Image classification data set "GCD" (stefan-alex02/UBB-Y3-AI-Research on GitHub). Class labels (7): cumulus, altocumulus, cirrus, clear sky, stratocumulus, cumulonimbus, mixed clouds.

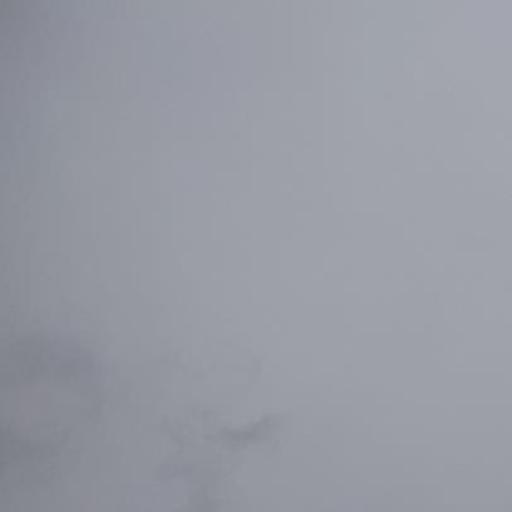
Label: stratocumulus

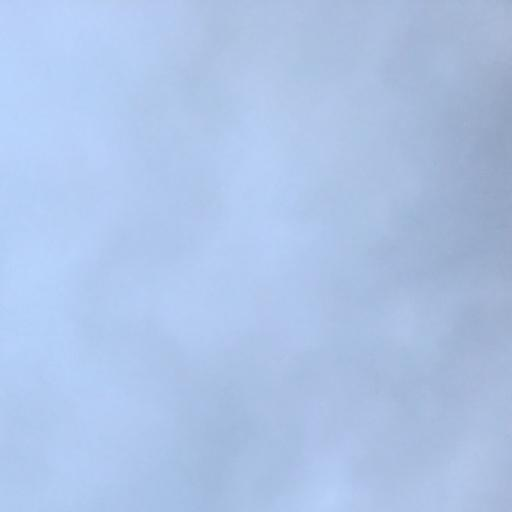
Label: cumulonimbus

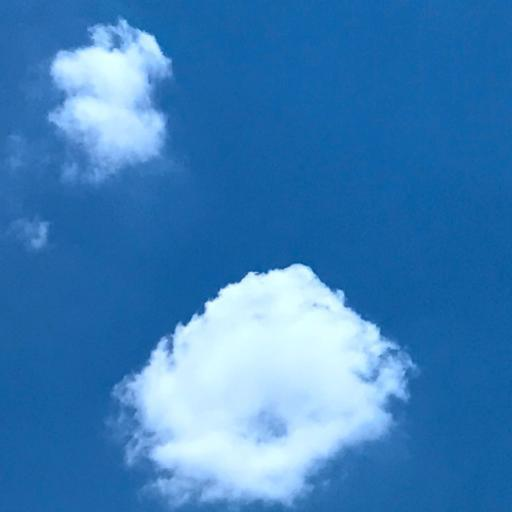
Label: cumulus

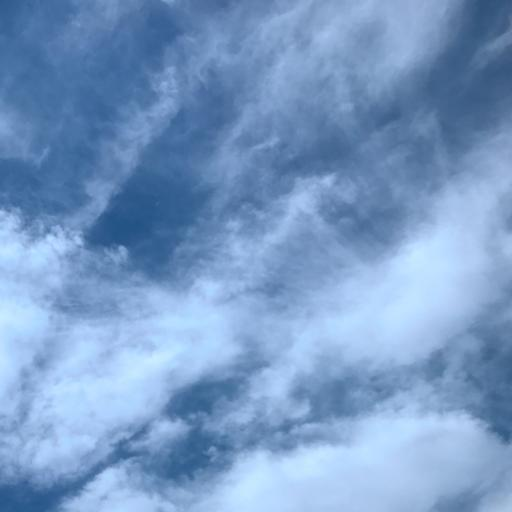
Label: cirrus

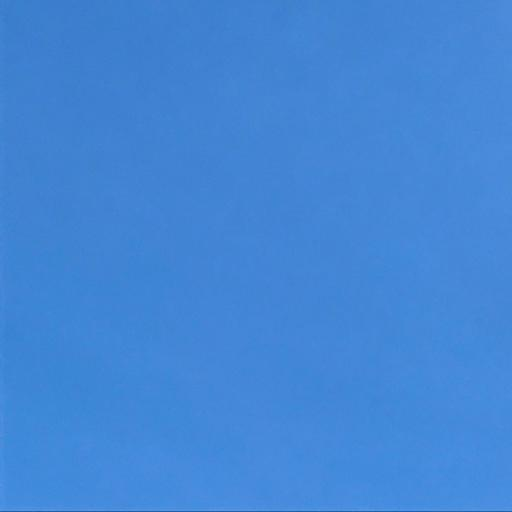
Label: clear sky

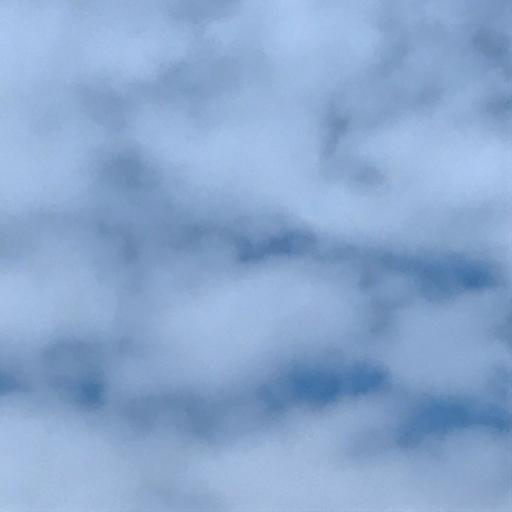
Label: altocumulus
